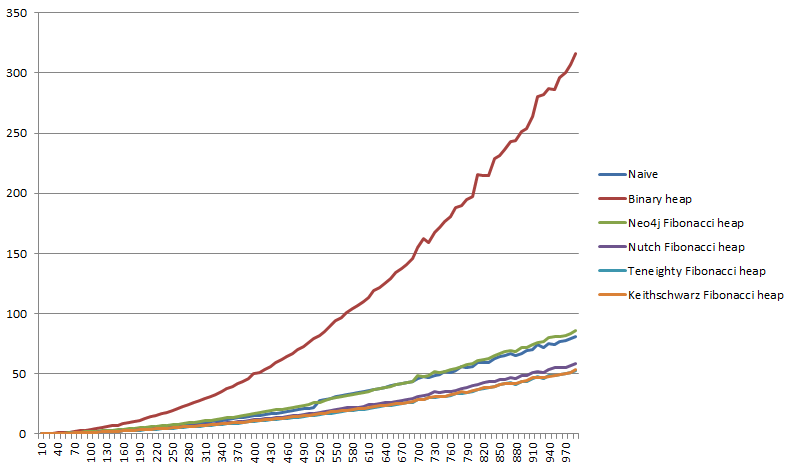

Values plotted in this chart, from the file beside it:
10.0, 0.7, 52.0, 0.022310785714285717, 0.05106178571428571, 0.04610607142857143, 0.03508664285714285, 0.038934, 0.038976000000000004, 
20.0, 0.7, 242.0, 0.07714, 0.2126, 0.1661, 0.1153, 0.1091, 0.1166, 
30.0, 0.7, 572.0, 0.1489, 0.4402, 0.3042, 0.2111, 0.2116, 0.217, 
40.0, 0.7, 1042, 0.2561, 0.7035, 0.4493, 0.3135, 0.3117, 0.3352, 
50.0, 0.7, 1652, 0.3548, 1.047, 0.6252, 0.4401, 0.4311, 0.4699, 
60.0, 0.7, 2402, 0.4776, 1.439, 0.8138, 0.5738, 0.5651, 0.6068, 
70.0, 0.7, 3292, 0.6895, 1.882, 1.077, 0.7776, 0.7239, 0.7652, 
80.0, 0.7, 4322, 0.8321, 2.385, 1.266, 0.8843, 0.8459, 0.9275, 
90.0, 0.7, 5492, 1.004, 2.92, 1.52, 1.035, 0.9984, 1.102, 
100.0, 0.7, 6802, 1.183, 3.509, 1.774, 1.222, 1.153, 1.281, 
110.0, 0.7, 8252, 1.376, 4.203, 2.072, 1.418, 1.343, 1.457, 
120.0, 0.7, 9842, 1.575, 4.881, 2.358, 1.603, 1.526, 1.662, 
130.0, 0.7, 11572, 2.122, 5.661, 2.652, 1.812, 1.709, 1.871, 
140.0, 0.7, 13442, 2.348, 6.486, 2.994, 2.04, 1.927, 2.082, 
150.0, 0.7, 15452, 2.634, 7.305, 3.334, 2.267, 2.116, 2.29, 
160.0, 0.7, 17602, 2.847, 8.268, 3.681, 2.507, 2.349, 2.519, 
170.0, 0.7, 19892, 3.195, 9.201, 4.068, 2.797, 2.581, 2.772, 
180.0, 0.7, 22322, 3.475, 10.25, 4.429, 3.017, 2.801, 3.037, 
190.0, 0.7, 24892, 3.754, 11.41, 4.828, 3.26, 3.08, 3.301, 
200.0, 0.7, 27602, 4.085, 12.74, 5.245, 3.524, 3.323, 3.527, 
210.0, 0.7, 30452, 4.432, 13.96, 5.682, 3.852, 3.573, 3.869, 
220.0, 0.7, 33442, 4.784, 15.09, 6.12, 4.127, 3.89, 4.103, 
230.0, 0.7, 36572, 5.077, 16.46, 6.583, 4.441, 4.181, 4.416, 
240.0, 0.7, 39842, 5.465, 17.89, 7.05, 4.757, 4.424, 4.713, 
250.0, 0.7, 43252, 5.861, 19.39, 7.535, 5.088, 4.779, 5.043, 
260.0, 0.7, 46802, 7.492, 20.83, 8.04, 5.452, 5.035, 5.363, 
270.0, 0.7, 50492, 7.994, 22.33, 8.557, 5.85, 5.381, 5.7, 
280.0, 0.7, 54322, 8.464, 23.97, 9.076, 6.195, 5.706, 6.047, 
290.0, 0.7, 58292, 8.874, 25.85, 9.734, 6.519, 6.055, 6.352, 
300.0, 0.7, 62402, 9.306, 27.45, 10.21, 6.966, 6.357, 6.704, 
310.0, 0.7, 66652, 9.799, 29.51, 10.9, 7.323, 6.699, 7.076, 
320.0, 0.7, 71042, 10.27, 31.11, 11.38, 7.77, 7.146, 7.431, 
330.0, 0.7, 75572, 10.82, 33.08, 12.06, 8.15, 7.467, 7.806, 
340.0, 0.7, 80242, 11.38, 35.28, 12.59, 8.609, 7.822, 8.243, 
350.0, 0.7, 85052, 11.95, 37.43, 13.37, 9.031, 8.204, 8.581, 
360.0, 0.7, 90002, 12.44, 39.47, 13.9, 9.51, 8.579, 8.99, 
370.0, 0.7, 95092, 13.14, 41.55, 14.55, 9.914, 8.957, 9.381, 
380.0, 0.7, 100322, 13.51, 43.84, 15.36, 10.39, 9.397, 9.799, 
390.0, 0.7, 105692, 14.21, 45.95, 16.03, 11.03, 10.1, 10.54, 
400.0, 0.7, 111202, 15.15, 50.21, 17.02, 11.5, 10.46, 10.99, 
410.0, 0.7, 116852, 15.46, 51.07, 17.5, 11.86, 10.67, 11.11, 
420.0, 0.7, 122642, 16.06, 53.27, 18.24, 12.3, 11.08, 11.58, 
430.0, 0.7, 128572, 16.69, 56.15, 18.96, 12.89, 11.61, 11.99, 
440.0, 0.7, 134642, 17.28, 59.16, 19.86, 13.31, 11.97, 12.47, 
450.0, 0.7, 140852, 17.82, 61.66, 20.52, 13.83, 12.47, 13, 
460.0, 0.7, 147202, 18.62, 64.15, 21.28, 14.41, 12.98, 13.39, 
470.0, 0.7, 153692, 19.19, 66.81, 22.25, 14.99, 13.53, 14.02, 
480.0, 0.7, 160322, 19.96, 70.03, 22.94, 15.47, 13.88, 14.48, 
490.0, 0.7, 167092, 20.73, 72.93, 23.78, 16.16, 14.57, 14.98, 
500.0, 0.7, 174002, 21.32, 75.56, 24.76, 16.61, 14.97, 15.46, 
510.0, 0.7, 181052, 22.08, 78.87, 25.67, 17.1, 15.55, 15.93, 
520.0, 0.7, 188242, 27.86, 81.72, 26.29, 17.95, 16.03, 16.49, 
530.0, 0.7, 195572, 28.8, 85.14, 27.51, 18.37, 16.56, 17.08, 
540.0, 0.7, 203042, 29.7, 90.18, 28.95, 19.3, 17.25, 18.13, 
550.0, 0.7, 210652, 31.02, 93.86, 29.89, 20.12, 17.95, 18.36, 
560.0, 0.7, 218402, 31.93, 96.81, 31.05, 20.65, 18.64, 19.07, 
570.0, 0.7, 226292, 32.93, 100.9, 31.64, 21.44, 19.08, 19.64, 
580.0, 0.7, 234322, 33.67, 104, 32.83, 21.7, 19.23, 19.88, 
590.0, 0.7, 242492, 34.09, 106.5, 33.13, 22.18, 20, 20.61, 
600.0, 0.7, 250802, 34.94, 109.8, 34.21, 22.96, 20.46, 21.22, 
610.0, 0.7, 259252, 36.05, 113.5, 35.48, 24.07, 21.32, 22.24, 
... 38 more rows
